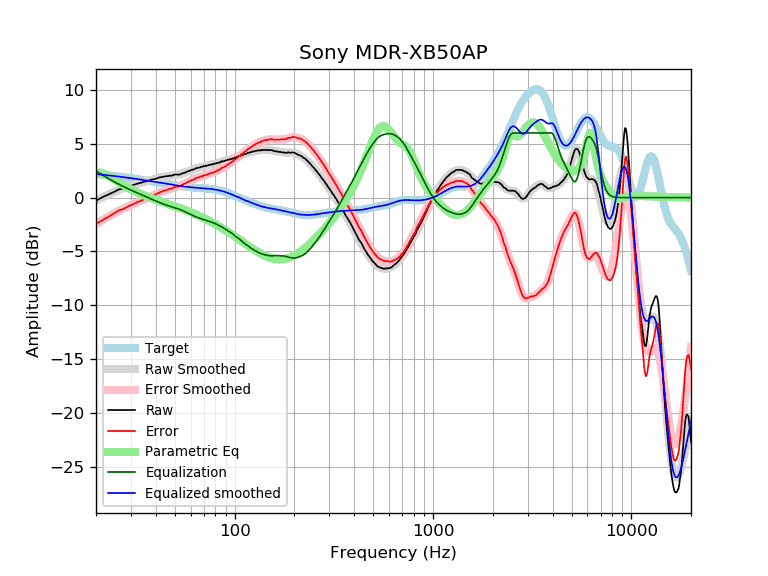

Values plotted in this chart, from the file beside it:
frequency, raw, error, smoothed, error_smoothed, equalization, parametric_eq, equalized_raw, equalized_smoothed, target
20, -0.28, -2.46, -0.28, -2.46, 2.46, 2.35, 2.19, 2.19, 2.19
21, -0.08, -2.22, -0.08, -2.22, 2.22, 2.32, 2.15, 2.15, 2.15
22, 0.11, -1.99, 0.11, -2.00, 2.00, 2.21, 2.11, 2.11, 2.11
23, 0.26, -1.80, 0.28, -1.79, 1.79, 2.04, 2.05, 2.07, 2.07
24, 0.43, -1.59, 0.44, -1.59, 1.59, 1.85, 2.03, 2.03, 2.03
25, 0.58, -1.41, 0.58, -1.41, 1.41, 1.64, 2.00, 1.99, 1.99
26, 0.75, -1.20, 0.71, -1.25, 1.25, 1.44, 2.00, 1.95, 1.95
27, 0.81, -1.10, 0.82, -1.09, 1.09, 1.25, 1.91, 1.91, 1.91
28, 0.88, -0.99, 0.92, -0.95, 0.95, 1.08, 1.84, 1.88, 1.88
29, 1.02, -0.82, 1.02, -0.82, 0.82, 0.92, 1.85, 1.84, 1.84
30, 1.09, -0.71, 1.11, -0.70, 0.70, 0.77, 1.79, 1.80, 1.80
31, 1.18, -0.58, 1.19, -0.58, 0.58, 0.64, 1.76, 1.77, 1.77
32, 1.27, -0.46, 1.26, -0.47, 0.47, 0.52, 1.74, 1.73, 1.73
33, 1.33, -0.36, 1.34, -0.36, 0.36, 0.40, 1.69, 1.69, 1.69
34, 1.39, -0.26, 1.40, -0.25, 0.25, 0.30, 1.65, 1.66, 1.66
35, 1.48, -0.14, 1.47, -0.15, 0.15, 0.20, 1.64, 1.62, 1.62
36, 1.51, -0.07, 1.53, -0.06, 0.06, 0.12, 1.57, 1.59, 1.59
37, 1.58, 0.03, 1.59, 0.04, -0.04, 0.03, 1.54, 1.55, 1.55
38, 1.66, 0.15, 1.65, 0.13, -0.13, -0.05, 1.53, 1.52, 1.52
39, 1.70, 0.22, 1.71, 0.23, -0.23, -0.12, 1.48, 1.48, 1.48
40, 1.74, 0.29, 1.76, 0.31, -0.31, -0.20, 1.43, 1.45, 1.45
41, 1.81, 0.40, 1.82, 0.40, -0.40, -0.26, 1.42, 1.42, 1.42
42, 1.88, 0.50, 1.86, 0.48, -0.48, -0.33, 1.41, 1.38, 1.38
43, 1.91, 0.56, 1.90, 0.55, -0.55, -0.40, 1.36, 1.35, 1.35
44, 1.94, 0.62, 1.94, 0.62, -0.62, -0.46, 1.32, 1.32, 1.32
45, 1.98, 0.69, 1.98, 0.69, -0.69, -0.52, 1.30, 1.29, 1.29
46, 1.99, 0.73, 2.01, 0.75, -0.75, -0.58, 1.25, 1.26, 1.26
47, 2.03, 0.80, 2.03, 0.80, -0.80, -0.64, 1.23, 1.23, 1.23
48, 2.03, 0.83, 2.06, 0.85, -0.85, -0.70, 1.18, 1.20, 1.20
49, 2.08, 0.91, 2.08, 0.90, -0.90, -0.75, 1.18, 1.18, 1.18
50, 2.14, 0.99, 2.10, 0.95, -0.95, -0.81, 1.19, 1.15, 1.15
51, 2.13, 1.01, 2.13, 1.00, -1.00, -0.87, 1.13, 1.13, 1.13
52, 2.13, 1.03, 2.15, 1.05, -1.05, -0.92, 1.08, 1.10, 1.10
53, 2.13, 1.05, 2.19, 1.11, -1.11, -0.98, 1.03, 1.08, 1.08
54, 2.22, 1.17, 2.23, 1.17, -1.17, -1.03, 1.06, 1.06, 1.06
55, 2.27, 1.24, 2.27, 1.23, -1.23, -1.09, 1.05, 1.04, 1.04
56, 2.31, 1.29, 2.32, 1.30, -1.30, -1.14, 1.02, 1.02, 1.02
57, 2.35, 1.35, 2.37, 1.36, -1.36, -1.20, 0.99, 1.00, 1.00
58, 2.45, 1.47, 2.42, 1.43, -1.43, -1.25, 1.02, 0.99, 0.99
59, 2.45, 1.48, 2.47, 1.50, -1.50, -1.31, 0.95, 0.97, 0.97
60, 2.54, 1.59, 2.53, 1.57, -1.57, -1.36, 0.98, 0.96, 0.96
61, 2.59, 1.65, 2.58, 1.63, -1.63, -1.42, 0.96, 0.95, 0.95
62, 2.59, 1.66, 2.63, 1.69, -1.69, -1.47, 0.90, 0.94, 0.94
63, 2.67, 1.75, 2.67, 1.75, -1.75, -1.53, 0.93, 0.92, 0.92
64, 2.73, 1.82, 2.71, 1.80, -1.80, -1.58, 0.94, 0.91, 0.91
65, 2.75, 1.85, 2.75, 1.85, -1.85, -1.64, 0.91, 0.91, 0.91
66, 2.77, 1.88, 2.79, 1.89, -1.89, -1.69, 0.88, 0.90, 0.90
67, 2.81, 1.93, 2.82, 1.93, -1.93, -1.75, 0.88, 0.89, 0.89
68, 2.87, 2.00, 2.85, 1.97, -1.97, -1.80, 0.90, 0.88, 0.88
69, 2.84, 1.97, 2.88, 2.01, -2.01, -1.86, 0.83, 0.87, 0.87
70, 2.95, 2.09, 2.91, 2.05, -2.05, -1.91, 0.91, 0.86, 0.86
71, 2.91, 2.06, 2.94, 2.08, -2.08, -1.97, 0.83, 0.85, 0.85
72, 2.96, 2.12, 2.96, 2.12, -2.12, -2.02, 0.85, 0.84, 0.84
73, 2.97, 2.14, 2.99, 2.15, -2.15, -2.08, 0.82, 0.84, 0.84
74, 3.03, 2.21, 3.02, 2.19, -2.19, -2.14, 0.84, 0.82, 0.83
75, 3.02, 2.21, 3.04, 2.23, -2.23, -2.19, 0.80, 0.81, 0.81
76, 3.09, 2.29, 3.06, 2.26, -2.26, -2.25, 0.83, 0.80, 0.80
77, 3.06, 2.28, 3.09, 2.30, -2.30, -2.30, 0.76, 0.79, 0.79
78, 3.12, 2.35, 3.11, 2.34, -2.34, -2.36, 0.79, 0.77, 0.78
79, 3.13, 2.37, 3.14, 2.38, -2.38, -2.42, 0.76, 0.76, 0.76
... 553 more rows
